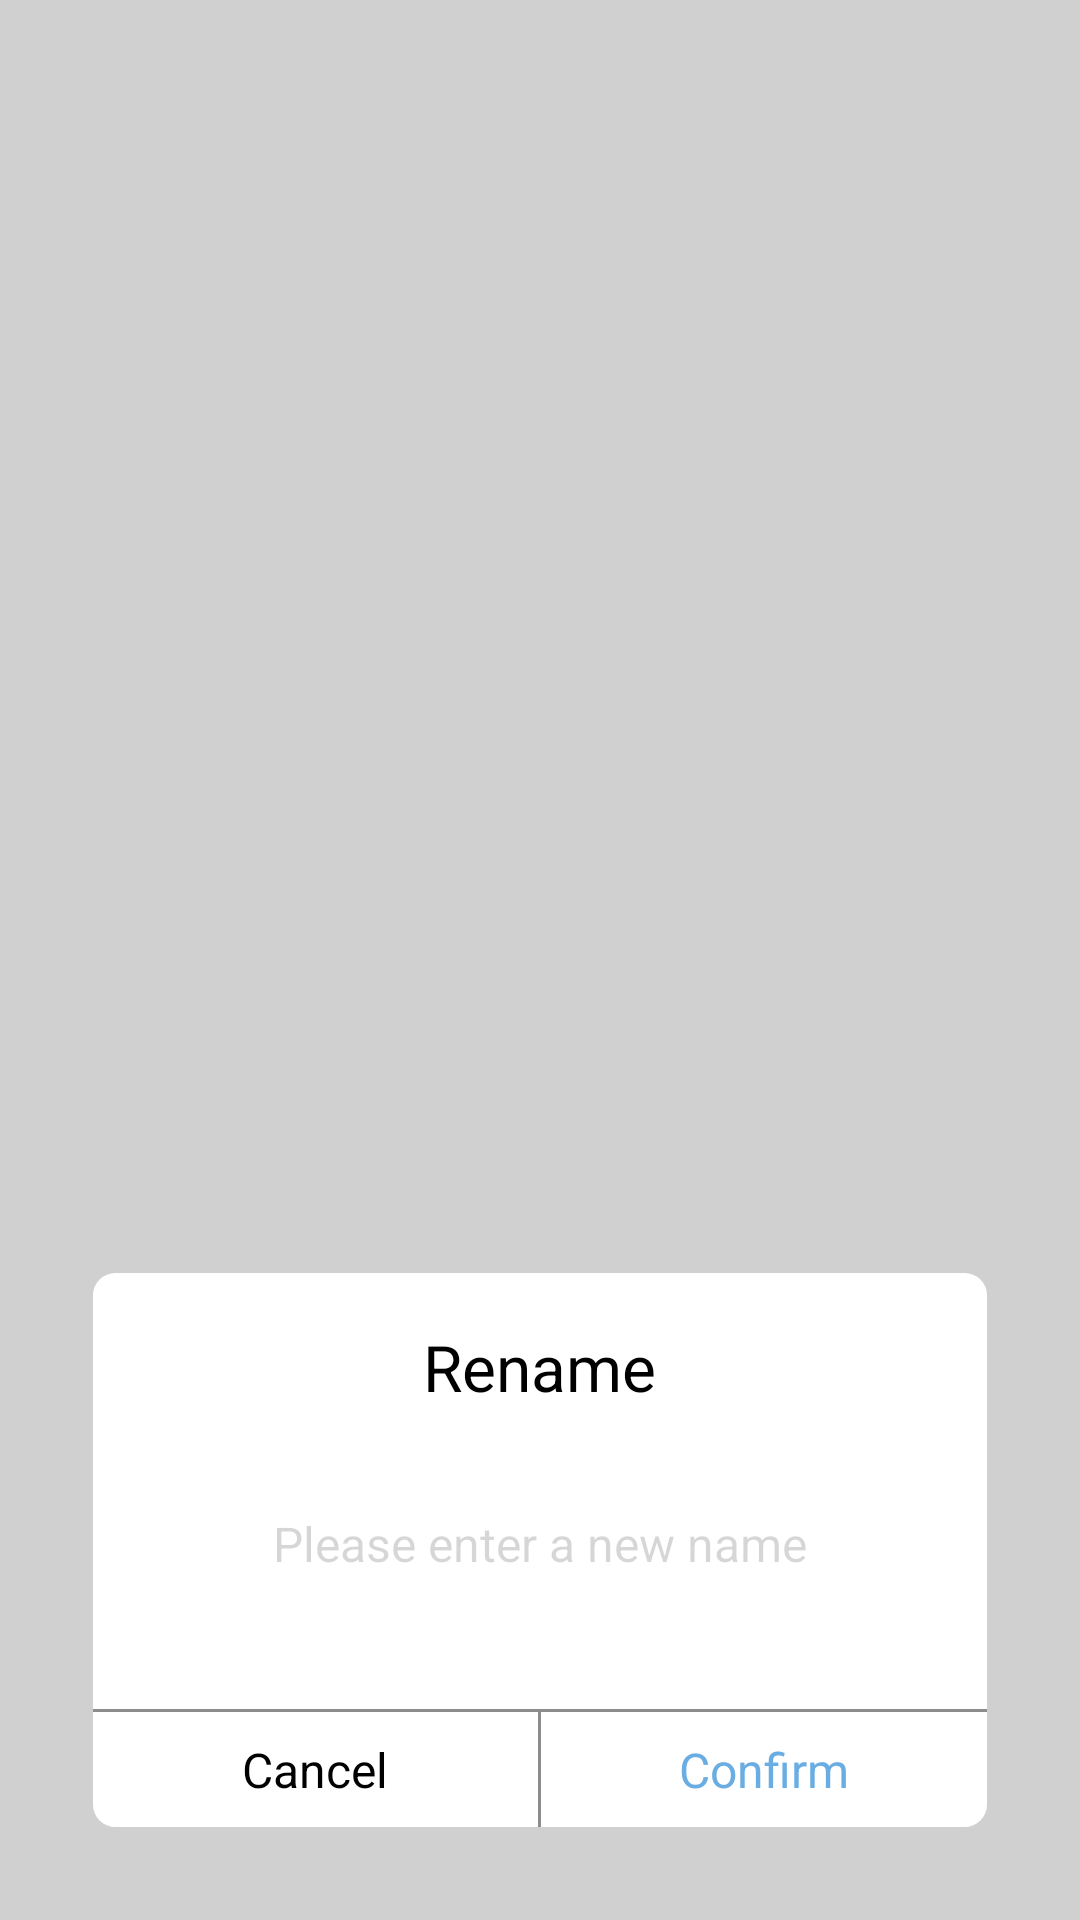

The Android layout XML behind this screen, and the referenced resources:
<!-- AndroidManifest.xml: activity theme RenameTheme -->
<!-- res/layout/activity_rename.xml -->
<?xml version="1.0" encoding="utf-8"?>
<FrameLayout xmlns:android="http://schemas.android.com/apk/res/android"
    xmlns:tools="http://schemas.android.com/tools"
    android:layout_width="match_parent"
    android:layout_height="match_parent"
    tools:context=".view.activity.bluetooth.RenameActivity">

    <RelativeLayout
        android:layout_width="wrap_content"
        android:layout_height="wrap_content"
        android:layout_gravity="bottom"
        android:layout_margin="@dimen/_35dp"
        android:background="@drawable/rename_bg">

        <TextView
            android:id="@+id/title"
            android:layout_width="wrap_content"
            android:layout_height="wrap_content"
            android:layout_centerHorizontal="true"
            android:layout_marginTop="@dimen/_19dp"
            android:text="@string/rename"
            android:textColor="@color/colorBlack"
            android:textSize="@dimen/_24sp" />

        <EditText
            android:id="@+id/et_name"
            android:layout_width="wrap_content"
            android:layout_height="wrap_content"
            android:layout_below="@+id/title"
            android:layout_centerHorizontal="true"
            android:layout_marginTop="@dimen/_38dp"
            android:background="@null"
            android:gravity="center"
            android:hint="@string/rename_hint"
            android:inputType="text"
            android:textColor="@color/colorBlack"
            android:textColorHint="@color/colorTrans29"
            android:textSize="@dimen/_18sp" />

        <View
            android:id="@+id/divider_line"
            android:layout_width="match_parent"
            android:layout_height="@dimen/_1dp"
            android:layout_below="@+id/et_name"
            android:layout_marginTop="@dimen/_50dp"
            android:background="@color/colorGrey8C" />

        <RelativeLayout
            android:layout_width="match_parent"
            android:layout_height="@dimen/_43dp"
            android:layout_below="@+id/divider_line">

            <View
                android:id="@+id/divider_block"
                android:layout_width="@dimen/_1dp"
                android:layout_height="match_parent"
                android:layout_centerInParent="true"
                android:background="@color/colorGrey8C" />

            <TextView
                android:layout_width="match_parent"
                android:layout_height="match_parent"
                android:layout_toStartOf="@+id/divider_block"
                android:background="@drawable/rename_button_bg_left"
                android:gravity="center"
                android:onClick="onCancelClick"
                android:text="@string/cancel"
                android:textColor="@color/text_color_cancel"
                android:textSize="@dimen/_18sp" />

            <TextView
                android:layout_width="match_parent"
                android:layout_height="match_parent"
                android:layout_alignParentEnd="true"
                android:layout_toEndOf="@+id/divider_block"
                android:background="@drawable/rename_button_bg_right"
                android:gravity="center"
                android:onClick="onConfirmClick"
                android:text="@string/confirm"
                android:textColor="@color/text_color_rename"
                android:textSize="@dimen/_18sp" />
        </RelativeLayout>

    </RelativeLayout>
</FrameLayout>
<!-- resources referenced by this layout -->
<resources>
  <color name="colorBlack">#000000</color>
  <color name="colorGrey8C">#8C8C8C</color>
  <color name="colorTrans29">#29000000</color>
  <dimen name="_18sp">18sp</dimen>
  <dimen name="_19dp">19dp</dimen>
  <dimen name="_1dp">1dp</dimen>
  <dimen name="_24sp">24sp</dimen>
  <dimen name="_35dp">35dp</dimen>
  <dimen name="_38dp">38dp</dimen>
  <dimen name="_43dp">43dp</dimen>
  <dimen name="_50dp">50dp</dimen>
  <!-- drawable rename_bg (drawable) -->
  <?xml version="1.0" encoding="utf-8"?>
  <shape xmlns:android="http://schemas.android.com/apk/res/android">
      
      <solid android:color="@color/colorWhite" />
      
      <stroke
          android:width="@dimen/_1dp"
          android:color="@color/colorWhite" />
      
      <corners android:radius="@dimen/_8dp" />
  </shape>
  <!-- drawable rename_button_bg_left (drawable) -->
  <?xml version="1.0" encoding="utf-8"?>
  <selector xmlns:android="http://schemas.android.com/apk/res/android">
      <item android:drawable="@drawable/rename_button_left" android:state_selected="true" />
      <item android:drawable="@drawable/rename_button_left" android:state_pressed="true" />
      <item android:drawable="@color/colorTrans" />
  </selector>
  <!-- drawable rename_button_bg_right (drawable) -->
  <?xml version="1.0" encoding="utf-8"?>
  <selector xmlns:android="http://schemas.android.com/apk/res/android">
      <item android:drawable="@drawable/rename_button_right" android:state_selected="true" />
      <item android:drawable="@drawable/rename_button_right" android:state_pressed="true" />
      <item android:drawable="@color/colorTrans" />
  </selector>
  <string name="cancel">Cancel</string>
  <string name="confirm">Confirm</string>
  <string name="rename">Rename</string>
  <string name="rename_hint">Please enter a new name</string>
  <style name="RenameTheme" parent="ActTheme">
          <item name="android:windowBackground">@color/colorTrans2F</item>
          <item name="android:windowIsTranslucent">true</item>
          <item name="android:windowSoftInputMode">adjustResize|stateAlwaysVisible</item>
      </style>
  <color name="colorWhite">#FFFFFF</color>
  <dimen name="_8dp">8dp</dimen>
  <!-- drawable rename_button_left (drawable) -->
  <?xml version="1.0" encoding="utf-8"?>
  <shape xmlns:android="http://schemas.android.com/apk/res/android">
      
      <solid android:color="@color/colorGreyB8" />
      
      <stroke
          android:width="@dimen/_1dp"
          android:color="@color/colorGreyB8" />
      
      <corners android:bottomLeftRadius="@dimen/_8dp" />
  </shape>
  <color name="colorTrans">#00000000</color>
  <!-- drawable rename_button_right (drawable) -->
  <?xml version="1.0" encoding="utf-8"?>
  <shape xmlns:android="http://schemas.android.com/apk/res/android">
      
      <solid android:color="@color/colorGreyB8" />
      
      <stroke
          android:width="@dimen/_1dp"
          android:color="@color/colorGreyB8" />
      
      <corners android:bottomRightRadius="@dimen/_8dp" />
  </shape>
  <style name="ActTheme" parent="AppTheme">
          <item name="android:screenOrientation">portrait</item>
      </style>
  <color name="colorTrans2F">#2F000000</color>
  <color name="colorGreyB8">#B8B8B8</color>
  <style name="AppTheme" parent="android:Theme.Material.Light.NoActionBar">
          
      </style>
</resources>
